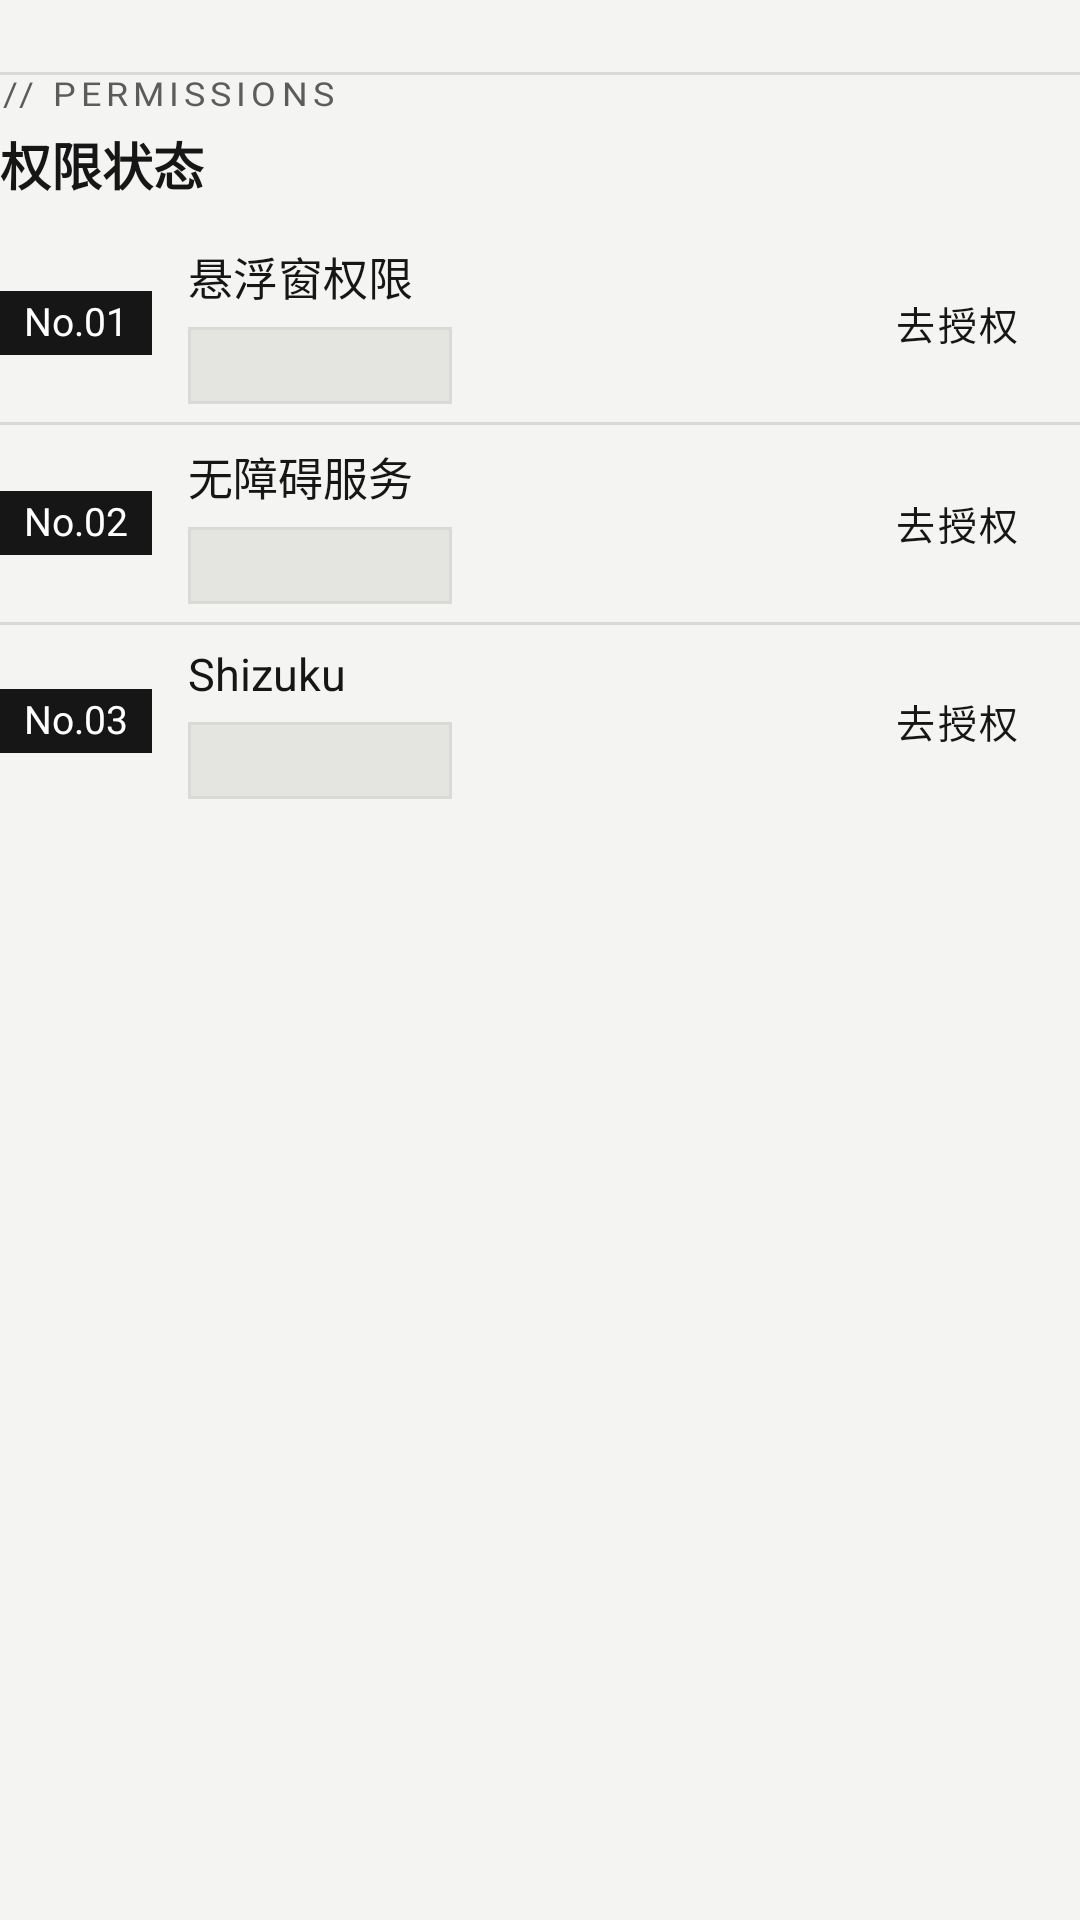

Here is an Android app screen rendered from its layout file. Give the layout XML and the strings, colors and styles it references.
<!-- AndroidManifest.xml: application theme Theme.AutoTapper -->
<!-- res/layout/view_permissions.xml -->
<?xml version="1.0" encoding="utf-8"?>
<LinearLayout xmlns:android="http://schemas.android.com/apk/res/android"
    xmlns:app="http://schemas.android.com/apk/res-auto"
    android:layout_width="match_parent"
    android:layout_height="wrap_content"
    android:orientation="vertical">

    <View
        android:layout_width="match_parent"
        android:layout_height="1dp"
        android:layout_marginTop="@dimen/section_gap"
        android:background="@color/ef_rule" />

    <TextView
        style="@style/Text.AutoTapper.Eyebrow"
        android:layout_width="match_parent"
        android:layout_height="wrap_content"
        android:text="@string/eyebrow_permissions" />

    <TextView
        style="@style/Text.AutoTapper.Title"
        android:layout_width="match_parent"
        android:layout_height="wrap_content"
        android:layout_marginTop="4dp"
        android:text="@string/status_title"
        android:textSize="@dimen/section_title_size" />

    <LinearLayout
        android:layout_width="match_parent"
        android:layout_height="wrap_content"
        android:layout_marginTop="8dp"
        android:orientation="vertical">

            <LinearLayout
                android:layout_width="match_parent"
                android:layout_height="wrap_content"
                android:gravity="center_vertical"
                android:minHeight="@dimen/permission_row_min_height"
                android:orientation="horizontal"
                android:paddingTop="6dp"
                android:paddingBottom="6dp">

                <TextView
                    style="@style/Text.AutoTapper.Tag"
                    android:layout_width="wrap_content"
                    android:layout_height="wrap_content"
                    android:text="No.01" />
                
                <View
                    android:id="@+id/dot_overlay"
                    android:layout_width="0dp"
                    android:layout_height="0dp" />

                
                <LinearLayout
                    android:layout_width="0dp"
                    android:layout_height="wrap_content"
                    android:layout_marginStart="12dp"
                    android:layout_weight="1"
                    android:orientation="vertical">

                    <TextView
                        android:layout_width="match_parent"
                        android:layout_height="wrap_content"
                        android:text="悬浮窗权限"
                        android:textColor="@color/ef_ink"
                        android:textSize="@dimen/body_size" />

                    <TextView
                        android:id="@+id/tv_overlay_state"
                        style="@style/Text.AutoTapper.StateBlock"
                        android:layout_width="wrap_content"
                        android:layout_height="wrap_content"
                        android:layout_marginTop="6dp" />
                </LinearLayout>

                <com.google.android.material.button.MaterialButton
                    android:id="@+id/btn_grant_overlay"
                    style="@style/Button.AutoTapper.Ghost"
                    android:layout_width="wrap_content"
                    android:layout_height="@dimen/control_min_height"
                    android:layout_marginStart="4dp"
                    android:text="@string/grant_permission_button" />
            </LinearLayout>

            <View
                android:layout_width="match_parent"
                android:layout_height="1dp"
                android:background="@color/ef_rule" />

            <LinearLayout
                android:layout_width="match_parent"
                android:layout_height="wrap_content"
                android:gravity="center_vertical"
                android:minHeight="@dimen/permission_row_min_height"
                android:orientation="horizontal"
                android:paddingTop="6dp"
                android:paddingBottom="6dp">

                <TextView
                    style="@style/Text.AutoTapper.Tag"
                    android:layout_width="wrap_content"
                    android:layout_height="wrap_content"
                    android:text="No.02" />
                
                <View
                    android:id="@+id/dot_accessibility"
                    android:layout_width="0dp"
                    android:layout_height="0dp" />

                
                <LinearLayout
                    android:layout_width="0dp"
                    android:layout_height="wrap_content"
                    android:layout_marginStart="12dp"
                    android:layout_weight="1"
                    android:orientation="vertical">

                    <TextView
                        android:layout_width="match_parent"
                        android:layout_height="wrap_content"
                        android:text="无障碍服务"
                        android:textColor="@color/ef_ink"
                        android:textSize="@dimen/body_size" />

                    <TextView
                        android:id="@+id/tv_accessibility_state"
                        style="@style/Text.AutoTapper.StateBlock"
                        android:layout_width="wrap_content"
                        android:layout_height="wrap_content"
                        android:layout_marginTop="6dp" />
                </LinearLayout>

                <com.google.android.material.button.MaterialButton
                    android:id="@+id/btn_grant_accessibility"
                    style="@style/Button.AutoTapper.Ghost"
                    android:layout_width="wrap_content"
                    android:layout_height="@dimen/control_min_height"
                    android:layout_marginStart="4dp"
                    android:text="@string/grant_permission_button" />
            </LinearLayout>

            <View
                android:layout_width="match_parent"
                android:layout_height="1dp"
                android:background="@color/ef_rule" />

            <LinearLayout
                android:layout_width="match_parent"
                android:layout_height="wrap_content"
                android:gravity="center_vertical"
                android:minHeight="@dimen/permission_row_min_height"
                android:orientation="horizontal"
                android:paddingTop="6dp"
                android:paddingBottom="6dp">

                <TextView
                    style="@style/Text.AutoTapper.Tag"
                    android:layout_width="wrap_content"
                    android:layout_height="wrap_content"
                    android:text="No.03" />

                
                <LinearLayout
                    android:layout_width="0dp"
                    android:layout_height="wrap_content"
                    android:layout_marginStart="12dp"
                    android:layout_weight="1"
                    android:orientation="vertical">

                    <TextView
                        android:layout_width="match_parent"
                        android:layout_height="wrap_content"
                        android:text="Shizuku"
                        android:textColor="@color/ef_ink"
                        android:textSize="@dimen/body_size" />

                    <TextView
                        android:id="@+id/tv_shizuku_state"
                        style="@style/Text.AutoTapper.StateBlock"
                        android:layout_width="wrap_content"
                        android:layout_height="wrap_content"
                        android:layout_marginTop="6dp" />
                </LinearLayout>

                <com.google.android.material.button.MaterialButton
                    android:id="@+id/btn_grant_shizuku"
                    style="@style/Button.AutoTapper.Ghost"
                    android:layout_width="wrap_content"
                    android:layout_height="@dimen/control_min_height"
                    android:layout_marginStart="4dp"
                    android:text="@string/grant_permission_button" />
            </LinearLayout>
    </LinearLayout>
</LinearLayout>
<!-- resources referenced by this layout -->
<resources>
  <color name="ef_ink">#161616</color>
  <color name="ef_rule">#D9D9D6</color>
  <dimen name="body_size">15sp</dimen>
  <dimen name="control_min_height">48dp</dimen>
  <dimen name="permission_row_min_height">52dp</dimen>
  <dimen name="section_gap">24dp</dimen>
  <dimen name="section_title_size">17sp</dimen>
  <string name="eyebrow_permissions">// PERMISSIONS</string>
  <string name="grant_permission_button">去授权</string>
  <string name="status_title">权限状态</string>
  <style name="Button.AutoTapper.Ghost" parent="Button.AutoTapper.Base">
          <item name="backgroundTint">@drawable/ef_ghost_tint</item>
          <item name="android:textColor">@color/ef_ink</item>
          <item name="android:minWidth">72dp</item>
          <item name="android:paddingStart">12dp</item>
          <item name="android:paddingEnd">20dp</item>
      </style>
  <style name="Text.AutoTapper.Eyebrow">
          <item name="android:textSize">11sp</item>
          <item name="android:textColor">@color/ef_ink2</item>
          <item name="android:letterSpacing">0.14</item>
          <item name="android:textAllCaps">true</item>
          <item name="android:fontFamily">@font/saira</item>
          
          <item name="android:textScaleX">1.1</item>
          <item name="android:includeFontPadding">false</item>
      </style>
  <style name="Text.AutoTapper.Tag">
          <item name="android:background">@color/ef_tag_bg</item>
          <item name="android:textSize">13sp</item>
          <item name="android:textColor">@color/ef_tag_fg</item>
          <item name="android:fontFeatureSettings">tnum</item>
          <item name="android:gravity">center</item>
          <item name="android:includeFontPadding">false</item>
          <item name="android:paddingStart">8dp</item>
          <item name="android:paddingEnd">8dp</item>
          <item name="android:paddingTop">3dp</item>
          <item name="android:paddingBottom">3dp</item>
      </style>
  <style name="Text.AutoTapper.Title">
          <item name="android:textSize">17sp</item>
          <item name="android:textColor">@color/ef_ink</item>
          <item name="android:textStyle">bold</item>
      </style>
  <!-- drawable ef_ghost_tint (drawable) -->
  <?xml version="1.0" encoding="utf-8"?>
  <selector xmlns:android="http://schemas.android.com/apk/res/android">
      <item android:state_pressed="true" android:color="@color/ef_chip" />
      <item android:color="@android:color/transparent" />
  </selector>
  <color name="ef_ink2">#5C5C5C</color>
  <!-- drawable ef_state_block (drawable) -->
  <?xml version="1.0" encoding="utf-8"?>
  <shape xmlns:android="http://schemas.android.com/apk/res/android"
      android:shape="rectangle">
      <solid android:color="@color/ef_chip" />
      <stroke
          android:width="1dp"
          android:color="@color/ef_rule" />
      <corners android:radius="0dp" />
  </shape>
  <color name="ef_tag_bg">#161616</color>
  <color name="ef_tag_fg">#FFFFFF</color>
  <color name="ef_paper">#F4F4F2</color>
  <color name="ef_chip">#E4E4E0</color>
  <color name="ef_signal">#FFFA00</color>
  <color name="ef_on_signal">#161616</color>
  <color name="ef_danger">#B3261E</color>
  <color name="ef_panel">#FFFFFF</color>
  <color name="ef_command_bar">#161616</color>
  <style name="ShapeAppearance.AutoTapper.Square">
          <item name="cornerFamily">cut</item>
          <item name="cornerSize">0dp</item>
      </style>
  <style name="ShapeAppearanceOverlay.AutoTapper.CutButton">
          <item name="cornerFamily">rounded</item>
          <item name="cornerSize">0dp</item>
          <item name="cornerFamilyBottomRight">cut</item>
          <item name="cornerSizeBottomRight">8dp</item>
      </style>
</resources>
